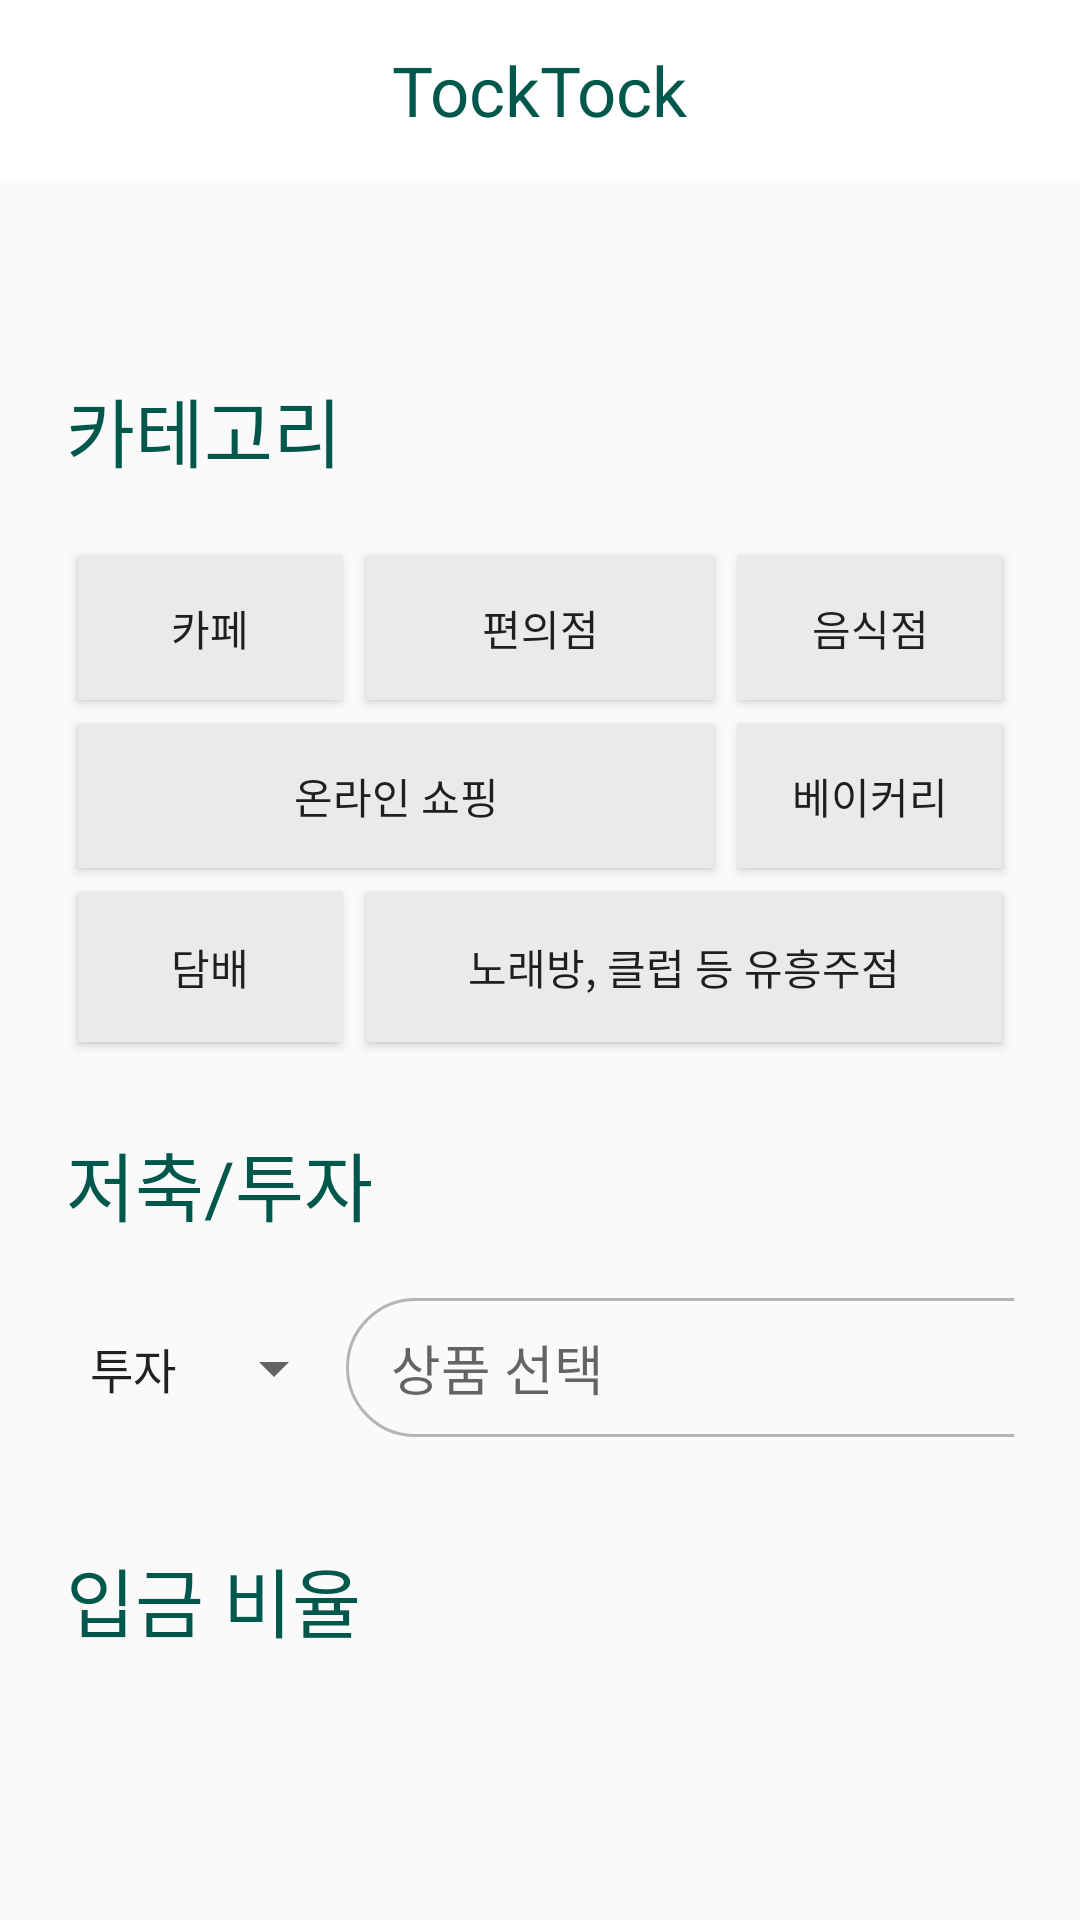

Here is an Android app screen rendered from its layout file. Give the layout XML and the strings, colors and styles it references.
<!-- AndroidManifest.xml: application theme AppTheme -->
<!-- res/layout/activity_input.xml -->
<RelativeLayout xmlns:android="http://schemas.android.com/apk/res/android"
    xmlns:custom="http://schemas.android.com/apk/res-auto"
    android:layout_width="fill_parent"
    android:layout_height="fill_parent"
    >

    <androidx.appcompat.widget.Toolbar
        android:id="@+id/toolbar"
        android:layout_width="match_parent"
        android:layout_height="60dp"
        android:background="@color/colorPrimary">

        <ImageView
            android:layout_width="40dp"
            android:layout_height="40dp"
            android:layout_gravity="left"
            android:background="@drawable/ic_baseline_arrow_back_24" />

        <TextView
            android:layout_width="wrap_content"
            android:layout_height="wrap_content"
            android:layout_gravity="center"
            android:text="TockTock"
            android:textColor="@color/colorPrimaryDark"
            android:textSize="23dp"/>

        <ImageView
            android:id="@+id/chartButton"
            android:layout_width="45dp"
            android:layout_height="45dp"
            android:layout_gravity="right"
            android:layout_marginRight="10dp" />

    </androidx.appcompat.widget.Toolbar>

    <LinearLayout
        android:layout_width="match_parent"
        android:layout_height="match_parent"
        android:layout_marginTop="150dp"
        android:layout_marginLeft="22dp"
        android:layout_marginRight="22dp"
        android:layout_centerInParent="true"
        android:orientation="vertical">

        <TextView
            android:layout_width="wrap_content"
            android:layout_height="wrap_content"
            android:layout_marginTop="50dp"
            android:textColor="@color/colorPrimaryDark"
            android:text ="카테고리"
            android:textSize = "25dp"/>

        <GridLayout
            android:layout_width="match_parent"
            android:layout_height="170dp"
            android:layout_marginTop="20dp"
            android:orientation="horizontal"
            android:columnCount="3">

            <ToggleButton
                android:background="@drawable/button_selector"
                android:id="@+id/btn1"
                android:layout_width="wrap_content"
                android:layout_height="wrap_content"
                android:layout_gravity="fill"
                android:layout_margin="4dp"
                android:textOff="카페"
                android:textOn="카페"/>
            <ToggleButton
                android:background="@drawable/button_selector"
                android:id="@+id/btn2"
                android:layout_width="wrap_content"
                android:layout_height="wrap_content"
                android:layout_gravity="fill"
                android:layout_margin="4dp"
                android:textOn="편의점"
                android:textOff="편의점"/>
            <ToggleButton
                android:background="@drawable/button_selector"
                android:id="@+id/btn3"
                android:layout_width="wrap_content"
                android:layout_height="wrap_content"
                android:layout_margin="4dp"
                android:textOn="음식점"
                android:textOff="음식점"
                />
            <ToggleButton
                android:id="@+id/btn4"
                android:layout_width="wrap_content"
                android:layout_height="wrap_content"
                android:background="@drawable/button_selector"
                android:layout_margin="4dp"
                android:layout_row="1"
                android:layout_column="0"
                android:layout_columnSpan="2"
                android:layout_gravity="fill"
                android:textOn="온라인 쇼핑"
                android:textOff="온라인 쇼핑"/>
            <ToggleButton
                android:id="@+id/btn5"
                android:layout_width="wrap_content"
                android:layout_height="wrap_content"
                android:background="@drawable/button_selector"
                android:layout_margin="4dp"
                android:layout_row="1"
                android:layout_column="2"
                android:layout_gravity="fill"
                android:textOn="베이커리"
                android:textOff="베이커리"/>
            <ToggleButton
                android:id="@+id/btn6"
                android:layout_width="wrap_content"
                android:layout_height="wrap_content"
                android:background="@drawable/button_selector"
                android:layout_margin="4dp"
                android:layout_row="2"
                android:layout_column="0"
                android:layout_gravity="fill"
                android:textOn="담배"
                android:textOff="담배"/>
            <ToggleButton
                android:id="@+id/btn7"
                android:layout_width="wrap_content"
                android:layout_height="wrap_content"
                android:background="@drawable/button_selector"
                android:layout_margin="4dp"
                android:layout_row="2"
                android:layout_column="1"
                android:layout_columnSpan="2"
                android:layout_gravity="fill"
                android:textOn="노래방, 클럽 등 유흥주점"
                android:textOff="노래방, 클럽 등 유흥주점"/>
        </GridLayout>


        <TextView
            android:layout_width="wrap_content"
            android:layout_height="wrap_content"
            android:layout_marginTop="25dp"
            android:textColor="@color/colorPrimaryDark"
            android:text ="저축/투자"
            android:textSize = "25dp"/>

        <LinearLayout
            android:layout_width="wrap_content"
            android:layout_height="wrap_content"
            android:layout_marginTop="20dp"
            android:orientation="horizontal">
            <Spinner
                android:id="@+id/spinner"
                android:layout_width="wrap_content"
                android:layout_height="wrap_content"
                android:entries="@array/상품"/>


            <EditText
                android:id="@+id/editAccount"
                android:layout_width="250dp"
                android:layout_height="wrap_content"
                android:background="@drawable/edit_round"
                android:layout_marginBottom="16dp"
                android:hint="상품 선택"
                android:inputType="number" />

        </LinearLayout>


        <TextView
            android:layout_width="wrap_content"
            android:layout_height="wrap_content"
            android:layout_marginTop="20dp"
            android:textColor="@color/colorPrimaryDark"
            android:text ="입금 비율"
            android:textSize = "25dp"/>

        <EditText
            android:id="@+id/editMoney"
            android:background="@drawable/edit_round"
            android:layout_width="match_parent"
            android:layout_height="wrap_content"
            android:layout_marginTop="10dp"
            android:layout_marginBottom="16dp"
            android:inputType="number"
            android:hint="입금액 비율을 입력해주세요"
             />


        <com.dd.processbutton.iml.ActionProcessButton
            android:id="@+id/btnSignIn"
            android:layout_gravity="center"
            android:layout_width="200dp"
            android:layout_height="48dp"
            android:layout_marginTop="20dp"
            android:layout_marginBottom="16dp"
            android:text="완료"
            android:textColor="@android:color/white"
            android:textSize="18sp"
            custom:pb_colorComplete="@color/colorPrimaryDark"
            custom:pb_colorNormal="@color/colorPrimaryDark"
            custom:pb_colorPressed="@color/colorPrimaryDark"
            custom:pb_colorProgress="@color/colorPrimaryDark"
            custom:pb_textComplete="성공"
            custom:pb_textProgress="로딩중"/>



    </LinearLayout>


</RelativeLayout>
<!-- resources referenced by this layout -->
<resources>
  <color name="colorPrimary">#ffffff</color>
  <color name="colorPrimaryDark">#00574B</color>
  <!-- drawable button_selector (drawable) -->
  <?xml version="1.0" encoding="utf-8"?>
  <selector xmlns:android="http://schemas.android.com/apk/res/android">
      <item android:state_checked="true">
          <shape android:shape="rectangle">
              <solid android:color="@color/colorAccent"/>
          </shape>
      </item>
      <item >
          <shape android:shape="rectangle">
              <solid android:color="#EAEAEA"/>
          </shape>
      </item>
  </selector>
  <!-- drawable edit_round (drawable) -->
  <?xml version="1.0" encoding="utf-8"?>
  <shape xmlns:android="http://schemas.android.com/apk/res/android">
      <padding android:left="15dp"
          android:right="15dp"
          android:top="10dp"
          android:bottom="10dp" />
      <stroke android:width="1dp"
          android:color="#B5B5B5"/>
  
      
      <corners android:radius="24dp" />
      <size android:height="20dp"/>
  </shape>
  <style name="AppTheme" parent="Theme.AppCompat.Light.NoActionBar">
          <item name="colorPrimary">@color/colorPrimary</item>
          <item name="colorPrimaryDark">@color/colorPrimaryDark</item>
          <item name="colorAccent">@color/colorAccent</item>
  
          <item name="android:textViewStyle">@style/customTextViewFontStyle</item>
          <item name="android:buttonStyle">@style/customButtonFontStyle</item>
          <item name="android:editTextStyle">@style/customEditTextFontStyle</item>
          <item name="android:radioButtonStyle">@style/customRadioButtonFontStyle</item>
          <item name="android:checkboxStyle">@style/customCheckboxFontStyle</item>
      </style>
  <color name="colorAccent">#6DA048</color>
</resources>
